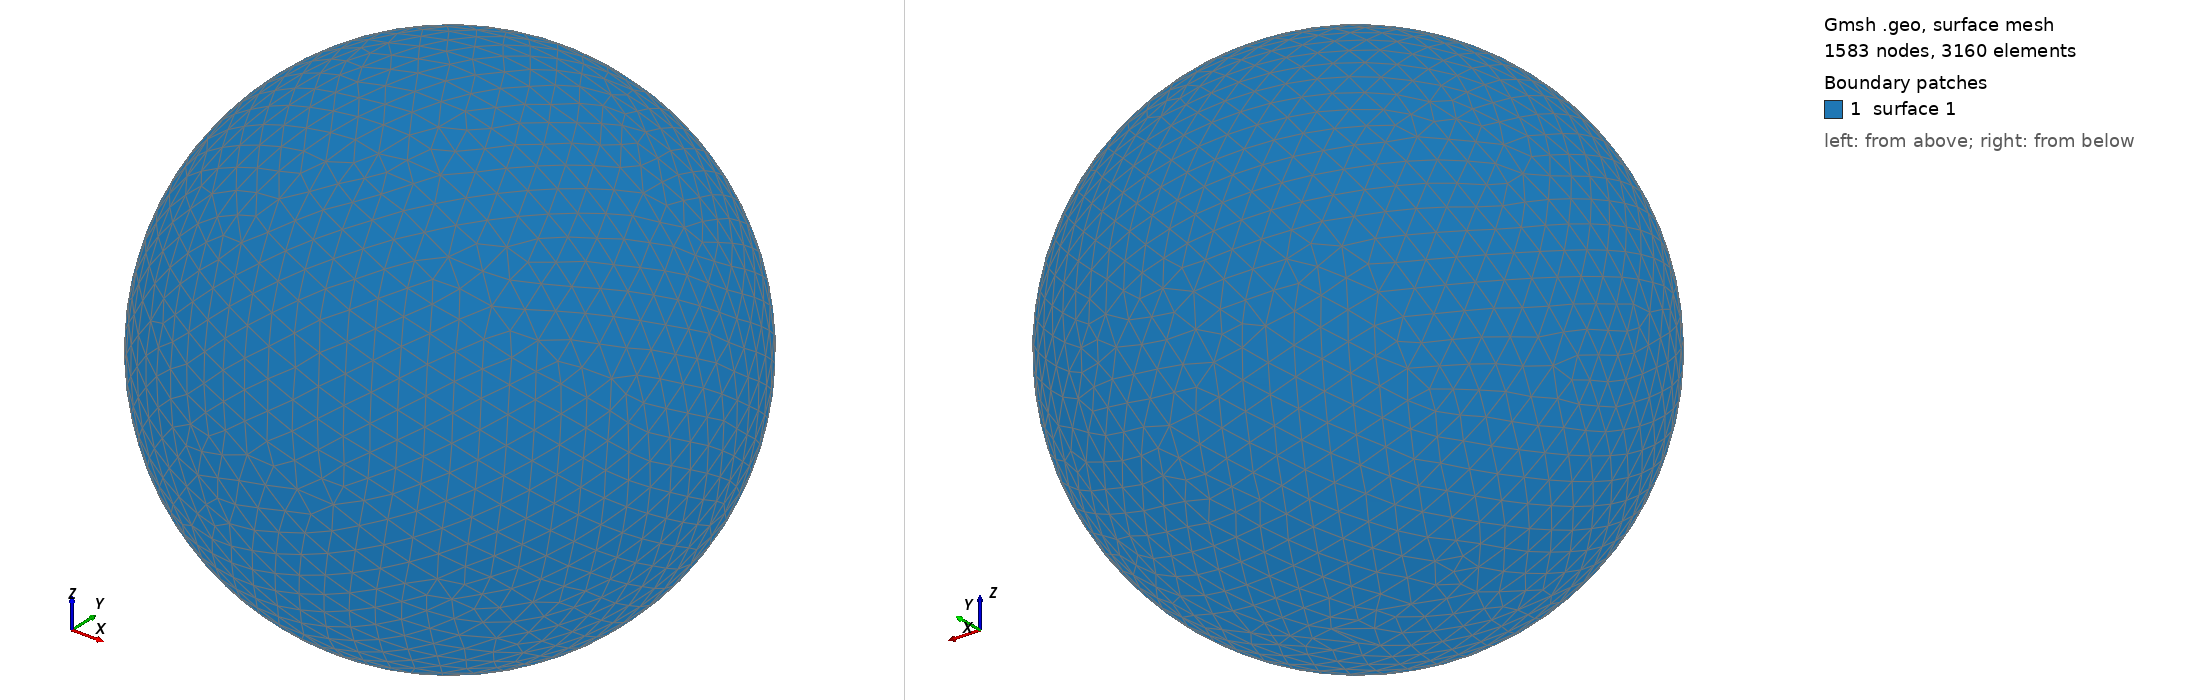

Gmsh geometry script, surface-meshed: 1583 nodes, 3160 surface elements. Boundary patches (legend numbers): 1 surface 1. Left view from above one corner, right view from below the opposite corner. The script declares no physical surfaces, so the legend lists its geometric surfaces. The drawing asked Gmsh for element sizes between 1% and 20% of the model's largest extent; the script's own settings can give other sizes.

=== shot1843.geo (drawn) ===
SetFactory("OpenCASCADE");
Point(1) = {0,0,0,0};
Sphere(1) = {0,0,0,0.08578000};
MeshSize{ PointsOf{ Surface{:}; } } = 0.008578000;
Mesh.ElementOrder=1;
Mesh.Format=39;
